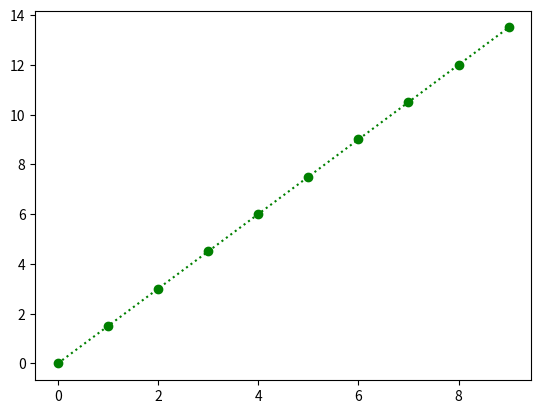

Generate this figure with matplotlib:
import matplotlib.pyplot as plt
import numpy as np
a = np.arange(10)
plt.plot(a, a*1.5, 'g:o')
plt.show()